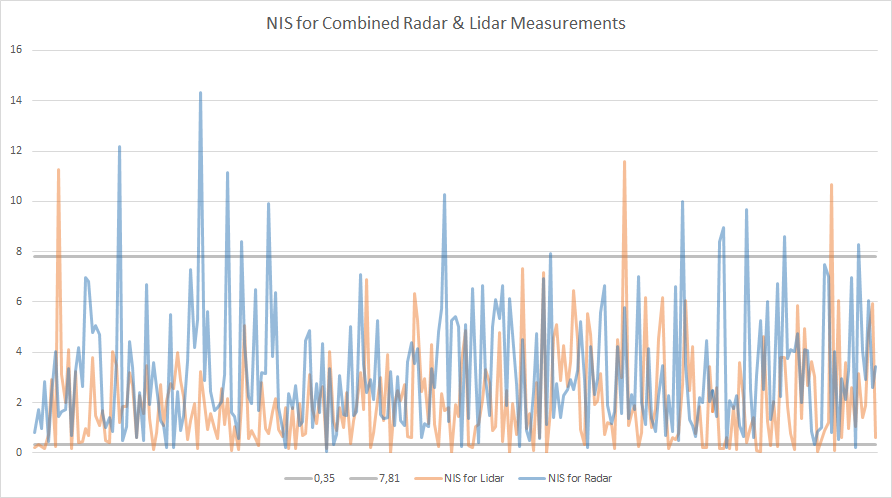

The file beside this chart, header and first rows:
Listening to port 4567
Connected!!!
NIS for Radar:	0.7913
NIS for Lidar:	0.209
NIS for Radar:	1.71
NIS for Lidar:	0.3307
NIS for Radar:	0.9711
NIS for Lidar:	0.2376
NIS for Radar:	2.847
NIS for Lidar:	0.1702
NIS for Radar:	0.4606
NIS for Lidar:	0.7237
NIS for Radar:	2.358
NIS for Lidar:	2.93
NIS for Radar:	4.047
NIS for Lidar:	0.2433
NIS for Radar:	1.433
NIS for Lidar:	11.26
NIS for Radar:	1.626
NIS for Lidar:	3.112
NIS for Radar:	1.737
NIS for Lidar:	1.997
NIS for Radar:	3.365
NIS for Lidar:	4.127
NIS for Radar:	0.6736
NIS for Lidar:	0.1758
NIS for Radar:	3.289
NIS for Lidar:	3.246
NIS for Radar:	4.176
NIS for Lidar:	0.4043
NIS for Radar:	2.653
NIS for Lidar:	0.4669
NIS for Radar:	6.989
NIS for Lidar:	0.9499
NIS for Radar:	6.815
NIS for Lidar:	0.6843
NIS for Radar:	4.77
NIS for Lidar:	3.804
NIS for Radar:	5.053
NIS for Lidar:	1.49
NIS for Radar:	4.698
NIS for Lidar:	1.103
NIS for Radar:	1.577
NIS for Lidar:	1.668
NIS for Radar:	1.02
NIS for Lidar:	0.474
NIS for Radar:	1.385
NIS for Lidar:	0.4255
NIS for Radar:	0.8433
NIS for Lidar:	4.034
NIS for Radar:	3.751
NIS for Lidar:	3.488
NIS for Radar:	12.17
NIS for Lidar:	1.22
NIS for Radar:	0.5064
NIS for Lidar:	1.858
NIS for Radar:	1.062
NIS for Lidar:	1.853
NIS for Radar:	4.44
NIS for Lidar:	3.179
NIS for Radar:	3.408
... 439 more rows
